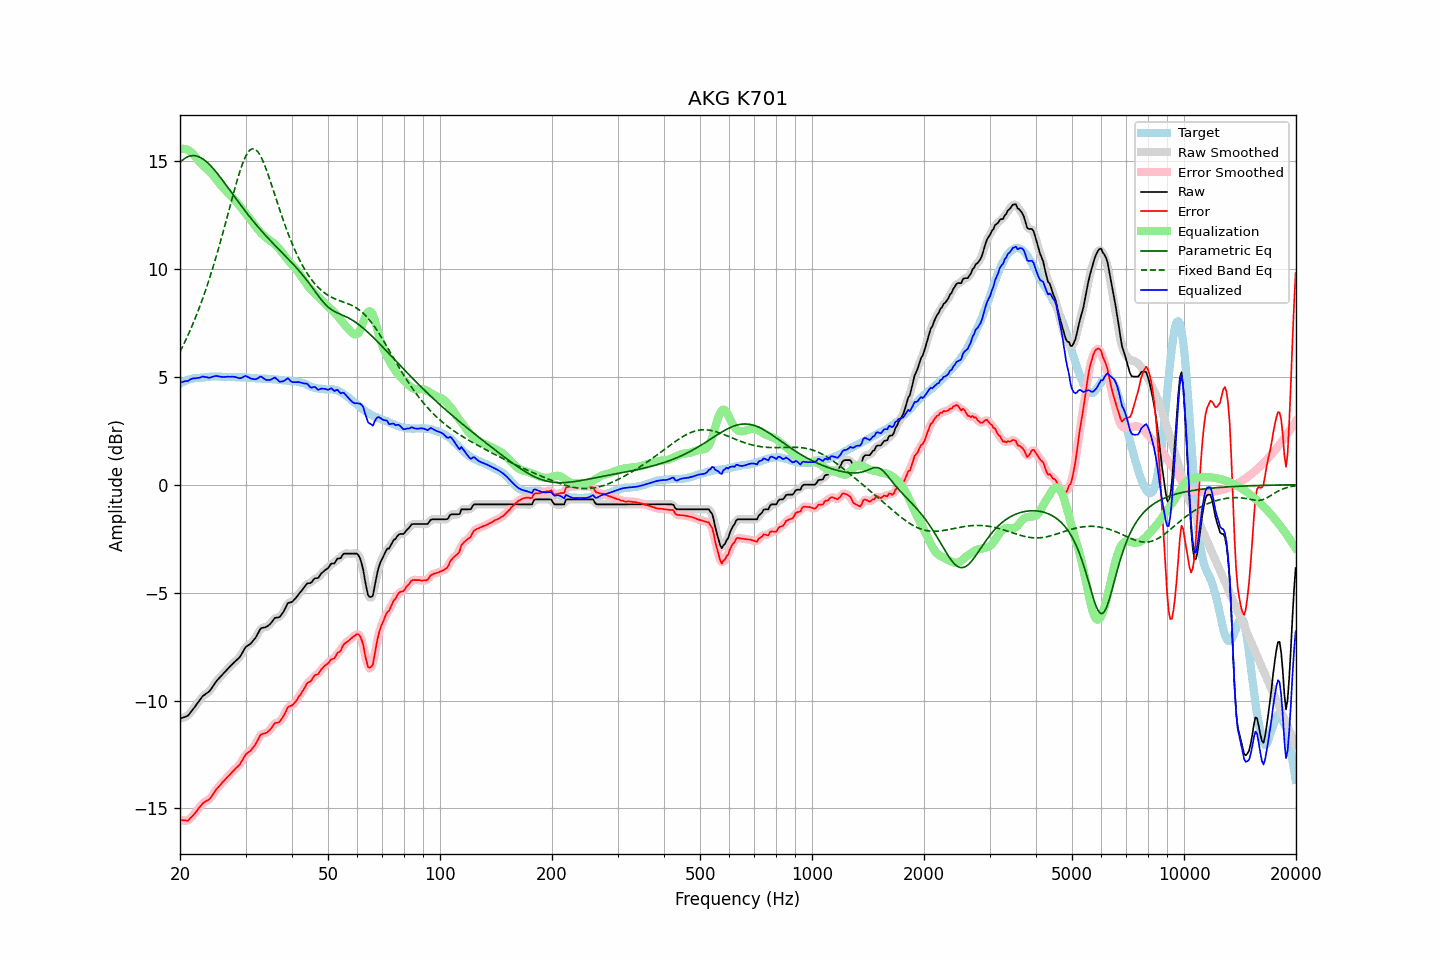

The file beside this chart, header and first rows:
frequency, raw, error, smoothed, error_smoothed, equalization, parametric_eq, fixed_band_eq, equalized_raw, equalized_smoothed, target
20.00, -10.84, -15.53, -10.83, -15.52, 15.54, 14.93, 6.16, 4.70, 4.71, 4.69
20.20, -10.81, -15.54, -10.82, -15.55, 15.56, 15.00, 6.31, 4.75, 4.74, 4.73
20.40, -10.79, -15.55, -10.80, -15.56, 15.56, 15.07, 6.46, 4.77, 4.77, 4.76
20.61, -10.76, -15.55, -10.77, -15.56, 15.55, 15.12, 6.61, 4.79, 4.79, 4.79
20.81, -10.73, -15.56, -10.73, -15.56, 15.53, 15.16, 6.77, 4.81, 4.80, 4.83
21.02, -10.70, -15.57, -10.68, -15.54, 15.50, 15.20, 6.93, 4.80, 4.82, 4.87
21.23, -10.60, -15.48, -10.61, -15.49, 15.46, 15.22, 7.10, 4.86, 4.86, 4.88
21.44, -10.51, -15.41, -10.51, -15.42, 15.41, 15.24, 7.27, 4.90, 4.90, 4.90
21.66, -10.41, -15.33, -10.41, -15.33, 15.33, 15.25, 7.45, 4.92, 4.92, 4.92
21.87, -10.32, -15.25, -10.32, -15.25, 15.25, 15.25, 7.63, 4.93, 4.93, 4.93
22.09, -10.22, -15.16, -10.22, -15.15, 15.15, 15.23, 7.81, 4.93, 4.94, 4.94
22.31, -10.11, -15.05, -10.11, -15.06, 15.06, 15.21, 8.00, 4.95, 4.94, 4.94
22.54, -10.01, -14.96, -10.01, -14.96, 14.97, 15.18, 8.20, 4.96, 4.96, 4.95
22.76, -9.91, -14.87, -9.90, -14.86, 14.89, 15.15, 8.40, 4.98, 4.98, 4.96
22.99, -9.80, -14.76, -9.82, -14.78, 14.81, 15.10, 8.60, 5.01, 5.00, 4.96
23.22, -9.75, -14.72, -9.74, -14.72, 14.75, 15.05, 8.81, 5.00, 5.00, 4.97
23.45, -9.69, -14.67, -9.69, -14.67, 14.68, 14.99, 9.03, 4.99, 4.99, 4.98
23.69, -9.64, -14.63, -9.64, -14.63, 14.61, 14.93, 9.25, 4.97, 4.97, 4.99
23.92, -9.59, -14.59, -9.58, -14.58, 14.54, 14.86, 9.48, 4.95, 4.96, 5.00
24.16, -9.50, -14.51, -9.50, -14.51, 14.47, 14.78, 9.71, 4.97, 4.97, 5.01
24.40, -9.39, -14.41, -9.39, -14.41, 14.39, 14.70, 9.95, 5.00, 4.99, 5.02
24.65, -9.28, -14.29, -9.28, -14.29, 14.30, 14.62, 10.19, 5.02, 5.02, 5.01
24.89, -9.17, -14.18, -9.17, -14.18, 14.20, 14.53, 10.44, 5.04, 5.03, 5.01
25.14, -9.07, -14.08, -9.07, -14.09, 14.11, 14.44, 10.70, 5.04, 5.03, 5.01
25.39, -8.99, -14.00, -8.99, -14.00, 14.01, 14.35, 10.95, 5.02, 5.02, 5.01
25.65, -8.91, -13.92, -8.91, -13.91, 13.92, 14.25, 11.22, 5.01, 5.01, 5.01
25.91, -8.83, -13.82, -8.83, -13.83, 13.83, 14.15, 11.49, 5.00, 5.00, 4.99
26.16, -8.75, -13.75, -8.75, -13.75, 13.74, 14.05, 11.76, 4.99, 4.99, 5.00
26.43, -8.67, -13.67, -8.67, -13.66, 13.66, 13.95, 12.03, 4.99, 5.00, 5.00
26.69, -8.58, -13.58, -8.58, -13.59, 13.58, 13.85, 12.31, 5.00, 5.00, 5.00
26.96, -8.50, -13.50, -8.50, -13.51, 13.51, 13.75, 12.59, 5.01, 5.00, 5.00
27.23, -8.43, -13.43, -8.43, -13.43, 13.43, 13.65, 12.87, 5.00, 5.00, 5.00
27.50, -8.35, -13.35, -8.35, -13.35, 13.36, 13.54, 13.15, 5.01, 5.00, 5.00
27.77, -8.28, -13.27, -8.28, -13.27, 13.28, 13.44, 13.43, 5.00, 5.00, 4.99
28.05, -8.21, -13.20, -8.21, -13.19, 13.20, 13.34, 13.70, 4.99, 5.00, 4.99
28.33, -8.14, -13.11, -8.14, -13.12, 13.12, 13.24, 13.96, 4.98, 4.98, 4.97
28.62, -8.07, -13.05, -8.07, -13.05, 13.03, 13.13, 14.22, 4.96, 4.95, 4.98
28.90, -8.00, -12.98, -7.99, -12.97, 12.93, 13.03, 14.46, 4.93, 4.94, 4.98
29.19, -7.89, -12.86, -7.88, -12.86, 12.83, 12.93, 14.68, 4.94, 4.95, 4.97
29.48, -7.76, -12.74, -7.75, -12.73, 12.74, 12.83, 14.89, 4.98, 4.98, 4.98
29.78, -7.62, -12.60, -7.63, -12.61, 12.64, 12.74, 15.08, 5.02, 5.01, 4.98
30.08, -7.51, -12.49, -7.53, -12.50, 12.55, 12.64, 15.23, 5.04, 5.02, 4.98
30.38, -7.46, -12.42, -7.46, -12.43, 12.46, 12.54, 15.36, 5.00, 5.00, 4.96
30.68, -7.41, -12.37, -7.41, -12.37, 12.37, 12.45, 15.46, 4.96, 4.96, 4.96
30.99, -7.36, -12.31, -7.35, -12.30, 12.28, 12.35, 15.53, 4.92, 4.93, 4.95
31.30, -7.27, -12.22, -7.28, -12.23, 12.18, 12.26, 15.56, 4.91, 4.90, 4.95
31.61, -7.18, -12.13, -7.19, -12.13, 12.08, 12.17, 15.56, 4.90, 4.89, 4.95
31.93, -7.09, -12.02, -7.08, -12.01, 11.98, 12.08, 15.53, 4.88, 4.90, 4.93
32.24, -6.96, -11.88, -6.95, -11.88, 11.88, 11.99, 15.46, 4.92, 4.93, 4.92
32.57, -6.82, -11.74, -6.82, -11.74, 11.78, 11.91, 15.36, 4.96, 4.97, 4.92
32.89, -6.68, -11.60, -6.70, -11.62, 11.69, 11.82, 15.24, 5.02, 4.99, 4.92
33.22, -6.63, -11.55, -6.64, -11.56, 11.62, 11.74, 15.09, 4.99, 4.98, 4.92
33.55, -6.62, -11.53, -6.61, -11.53, 11.55, 11.65, 14.92, 4.93, 4.94, 4.91
33.89, -6.61, -11.52, -6.60, -11.51, 11.48, 11.57, 14.74, 4.87, 4.89, 4.91
34.23, -6.57, -11.48, -6.57, -11.48, 11.42, 11.49, 14.54, 4.85, 4.85, 4.91
34.57, -6.52, -11.42, -6.52, -11.42, 11.37, 11.41, 14.33, 4.85, 4.84, 4.90
34.92, -6.46, -11.35, -6.45, -11.35, 11.31, 11.33, 14.11, 4.85, 4.86, 4.89
35.27, -6.37, -11.26, -6.36, -11.25, 11.26, 11.25, 13.88, 4.89, 4.90, 4.89
35.62, -6.27, -11.15, -6.27, -11.15, 11.20, 11.17, 13.65, 4.93, 4.93, 4.88
35.97, -6.17, -11.04, -6.20, -11.07, 11.14, 11.09, 13.42, 4.97, 4.94, 4.87
... 635 more rows
